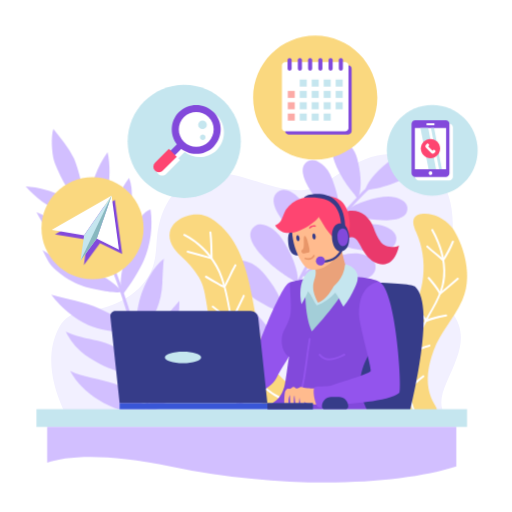
t = 0.00 s
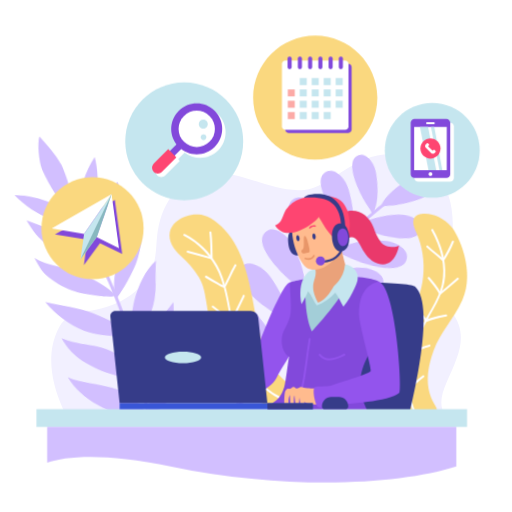
t = 1.00 s
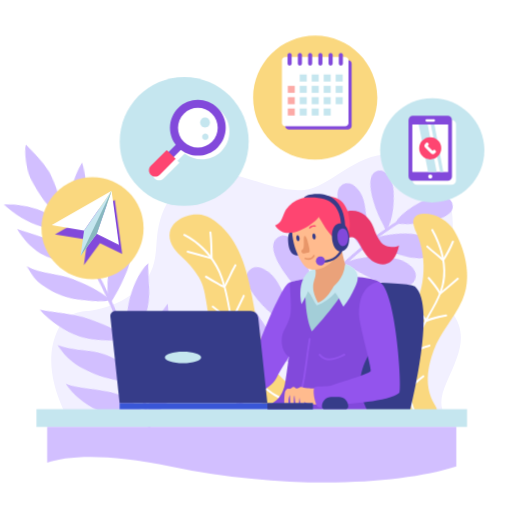
t = 2.00 s
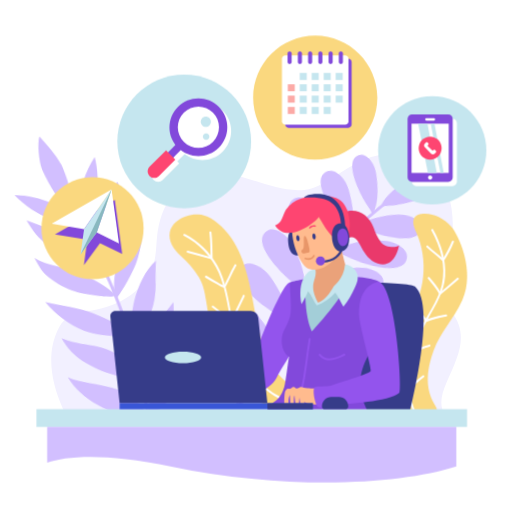
t = 3.00 s
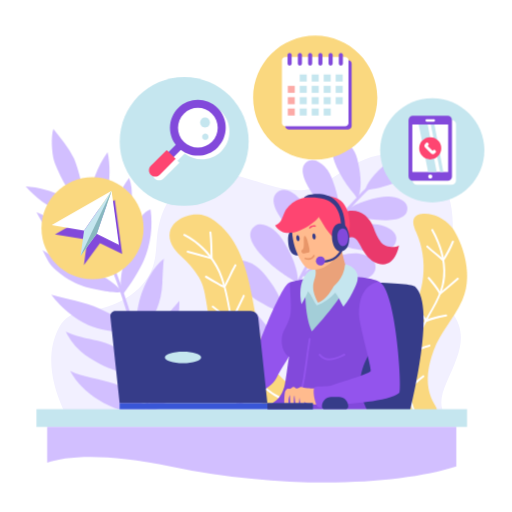
t = 4.00 s
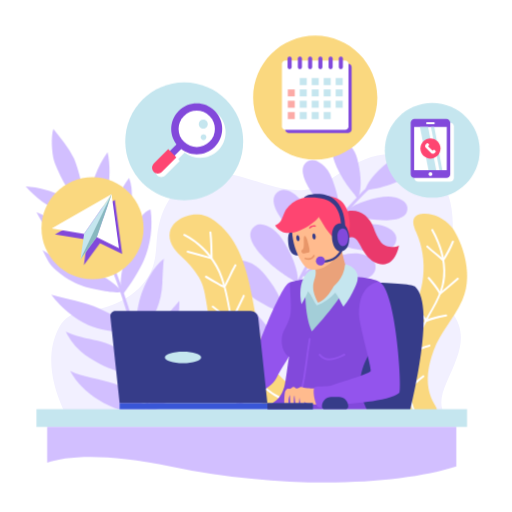
t = 5.00 s

The animated SVG that drew these frames (rendered in a browser with its animation timeline set to each time). Animation: 6 CSS @keyframes rules; one cycle of 6.00 s, repeats indefinitely.

<svg id="eeoM4RW23vC1" xmlns="http://www.w3.org/2000/svg" xmlns:xlink="http://www.w3.org/1999/xlink" viewBox="0 0 1000 1000" shape-rendering="geometricPrecision" text-rendering="geometricPrecision">
<style><![CDATA[
#eeoM4RW23vC9_tr {animation: eeoM4RW23vC9_tr__tr 6000ms linear infinite normal forwards}@keyframes eeoM4RW23vC9_tr__tr { 0% {transform: translate(395.5px,825.739868px) rotate(0deg);animation-timing-function: cubic-bezier(0.42,0,0.58,1)} 33.333333% {transform: translate(395.5px,825.739868px) rotate(-5.504189deg);animation-timing-function: cubic-bezier(0.42,0,0.58,1)} 66.666667% {transform: translate(395.5px,825.739868px) rotate(0deg)} 100% {transform: translate(395.5px,825.739868px) rotate(0deg)}} #eeoM4RW23vC39_tr {animation: eeoM4RW23vC39_tr__tr 6000ms linear infinite normal forwards}@keyframes eeoM4RW23vC39_tr__tr { 0% {transform: translate(423.774506px,688.484741px) rotate(0deg);animation-timing-function: cubic-bezier(0.42,0,0.58,1)} 33.333333% {transform: translate(423.774506px,688.484741px) rotate(11.704441deg);animation-timing-function: cubic-bezier(0.42,0,0.58,1)} 66.666667% {transform: translate(423.774506px,688.484741px) rotate(0deg)} 100% {transform: translate(423.774506px,688.484741px) rotate(0deg)}} #eeoM4RW23vC192_to {animation: eeoM4RW23vC192_to__to 6000ms linear infinite normal forwards}@keyframes eeoM4RW23vC192_to__to { 0% {transform: translate(166.5px,445.5px);animation-timing-function: cubic-bezier(0.42,0,0.58,1)} 50% {transform: translate(166.5px,433.5px);animation-timing-function: cubic-bezier(0.42,0,0.58,1)} 100% {transform: translate(166.5px,445.5px)}} #eeoM4RW23vC204_to {animation: eeoM4RW23vC204_to__to 6000ms linear infinite normal forwards}@keyframes eeoM4RW23vC204_to__to { 0% {transform: translate(618.749969px,187.900002px);animation-timing-function: cubic-bezier(0.42,0,0.58,1)} 50% {transform: translate(618.749969px,174.900002px);animation-timing-function: cubic-bezier(0.42,0,0.58,1)} 100% {transform: translate(618.749969px,187.9px)}} #eeoM4RW23vC263_ts {animation: eeoM4RW23vC263_ts__ts 6000ms linear infinite normal forwards}@keyframes eeoM4RW23vC263_ts__ts { 0% {transform: translate(359.799988px,276.150009px) scale(1,1);animation-timing-function: cubic-bezier(0.42,0,0.58,1)} 50% {transform: translate(359.799988px,276.150009px) scale(1.18219,1.18219);animation-timing-function: cubic-bezier(0.42,0,0.58,1)} 100% {transform: translate(359.799988px,276.150009px) scale(1,1)}} #eeoM4RW23vC282_ts {animation: eeoM4RW23vC282_ts__ts 6000ms linear infinite normal forwards}@keyframes eeoM4RW23vC282_ts__ts { 0% {transform: translate(844.25px,293.54998px) scale(1,1);animation-timing-function: cubic-bezier(0.42,0,0.58,1)} 50% {transform: translate(844.25px,293.54998px) scale(1.19109,1.19109);animation-timing-function: cubic-bezier(0.42,0,0.58,1)} 100% {transform: translate(844.25px,293.54998px) scale(1,1)}}
]]></style>
<g><g><g><g><g><path d="M112.6,645c18.7-39.3,51.1-35.9,67-38.4c53.2-8.2,107.6-40.7,121.1-92.8c4.5-17.4,4.3-35.5,6.2-53.3c3.1-28.1,12.1-56.1,29.1-78.7c17-22.7,42.4-39.6,70.5-43.1c64-8.1,123.4,38.3,187.6,32.2c55.2-5.2,106-83.6,190.3-68.4c71.1,12.9,127,80.1,86.1,222.6-11.2,39.3-.9,67.5,11.1,83.3c34.9,46.3,14.1,84.9-9.2,138-11,25.2-16.7,48.8.5,70.3-40.1,9.6-688.5,10.8-736.1,7.6c0,0-62.8-98.1-24.2-179.3Z" fill="#f2f0ff"/></g><g><g id="eeoM4RW23vC9_tr" transform="translate(395.5,825.739868) rotate(0)"><g transform="translate(-395.499963,-825.739865)"><g><g><path d="M152.7,379.6c17.8,30,34.2,60.8,48.9,92.4c51.3,110.4,82.7,229.6,92.8,351c.3,3.9-5.7,3.8-6,0-2.9-35.1-7.5-70-14-104.6-22.2-118.3-65.3-232.3-126.8-335.8-2-3.3,3.2-6.3,5.1-3Z" fill="#d2bfff"/></g></g><g><path d="M316.8,738.1c6.4-9.4,12.9-18.8,21.2-26.6c16.5-15.7,39.1-24.1,54.8-40.7-2.6,24-14.4,55.8-29.6,74.6-15.1,18.8-38.7,45.4-73,63.8-1-23.3,14-53,26.6-71.1Z" fill="#d2bfff"/></g><g><path d="M290.5,806.9c-28.8,3.9-69.5-7.1-97.9-25.8-25.4-16.6-41.8-32.3-55.7-56.8c24.9,12.1,60.6,15.7,86.5,25.2c31.4,11.5,49.8,29.4,67.1,57.4Z" fill="#d2bfff"/></g><g><path d="M305.3,644.4c14.1-19.7,28.3-39.3,45-56.9.6,18.5-2.9,40.6-8.6,60.8-4.9,17.2-10.6,33.4-18.5,45.9-4,6.3-37.6,44.5-43.3,38.2-4.6-5.1,8.6-64.6,25.4-88Z" fill="#d2bfff"/></g><g><path d="M255.1,699.6c11.5,11.8,24,29.6,24,29.6-28.6,10.6-101.3-20.1-128.8-50.2-4.3-4.7-14.2-15.5-21.6-31.4C157.1,660.1,179.1,662,198,667c21,5.6,41.9,17,57.1,32.6Z" fill="#d2bfff"/></g><g><path d="M320.4,505.2c-1.3,1-2.9,41.1-3.1,44.8-1.9,43.8-16.8,69.1-31.3,87.4-11.8,15-22.9,16-22.9,16c.1-19.8,5.4-54.9,11.2-73.8c7.6-24.2,24.9-59.7,46.1-74.4Z" fill="#d2bfff"/></g><g><path d="M261.4,646.9c-10.9,5.4-62.2-.1-88.7-11.9-28.3-12.6-53.9-35.1-72.6-59.6c27.4,7.4,67.4,15,93.3,26.7c28,12.5,51.6,25.3,68,44.8Z" fill="#d2bfff"/></g><g><path d="M267.5,437.8c5.9-12.1,13.7-24.8,26.5-28.9c4.9,33.8.1,68.9-13.3,100.3-6.5,15.4-26.5,48.3-40.9,65.9-6.8-11.5-3.5-36.5-1-48.9c6.4-31.7,14.4-59.3,28.7-88.4Z" fill="#d2bfff"/></g><g><path d="M237.5,569.5c-11.3,5.6-64.3-6.4-77.5-11.4-17.5-6.6-35.6-17.2-49.6-29.5-15.6-13.7-17.7-21.6-27.4-40c25.6,17.9,59.7,19.6,87.7,33.6c38.4,19.3,61.6,38,66.8,47.3Z" fill="#d2bfff"/></g><g><path d="M252.1,347.6c9.8,25.8,5.2,55.1-4.7,80.9s-25.6,45.6-36.8,70.8c-1.6-8.5-.6-18.8,1.1-30.3c2-14.5,5.1-29.6,7.9-44c5.5-27.7,15-54.9,32.5-77.4Z" fill="#d2bfff"/></g><g><path d="M208.1,493.7c3.3,7.4-40.7-3.9-47.9-6-16.8-4.9-33.4-11-47.7-21.3-18.1-13.1-31.1-32.2-41.3-52.1q34.2,14.3,67.9,29.9c9.6,4.4,67.5,46,69,49.5Z" fill="#d2bfff"/></g><g><path d="M210.1,297.3c5.2,23.4,5.1,52.8-.1,76.2-2.3,10.4-16.7,52.4-32.8,56c0,0,.3-26.1-.3-34.8-2.3-33.1,14.5-71,33.2-97.4Z" fill="#d2bfff"/></g><g><path d="M123.1,383.9c14.5,7.5,40.9,23.3,51.1,42.3-13.2,1.5-34.4-3.1-54.8-11.8-26.2-11.1-50.7-29-69.3-50.4c25.4,1.4,50.4,8.3,73,19.9Z" fill="#d2bfff"/></g><g><path d="M150.6,385.6c-13.6,1.8-41.3-59-44.8-70.9-4.7-15.7-6.7-47.4-1.6-63c14.6,18,29.4,36.1,39.8,56.7c3.9,7.9,28.2,74.4,6.6,77.2Z" fill="#d2bfff"/></g></g></g><g id="eeoM4RW23vC39_tr" transform="translate(423.774506,688.484741) rotate(0)"><g transform="translate(-423.7745,-688.484735)"><g><g><path d="M534.9,685.6c-1.8-17.1,3-33.3,8.5-49.3q7.6-22.3,16.8-44c12.4-29.5,26.9-58.1,43.4-85.5c33.1-55.1,74-105.3,121.1-149c2.8-2.7,7.1,1.6,4.2,4.2C683,404.6,643,453.4,610.5,507c-16.1,26.4-30.3,53.9-42.6,82.2q-9.7,22.4-17.7,45.5c-5.7,16.6-11.2,33.2-9.3,50.9.4,3.9-5.6,3.8-6,0Z" fill="#d2bfff"/></g></g><g><path d="M527.4,646.4c6.5,10.7,10,18.3,11.7,28.7-6.4-2.3-9-3.8-16.9-5.8-36.8-9.2-121.1-46.7-93.3-79.7c7.7-9.1,23.1-7.2,34.4-3.3s20.9,11.5,29.7,19.7c12.8,12,25.3,25.4,34.4,40.4Z" fill="#d2bfff"/></g><g><path d="M547.1,583.4c4.9,11.5,7.2,19.5,7.5,30-6-3.1-8.4-5-16-8.1-35-14.4-113.2-63.6-80.9-92.2c9-8,23.9-3.9,34.5,1.6c10.7,5.5,19.1,14.4,26.6,23.7c11,13.7,21.5,28.8,28.3,45Z" fill="#d2bfff"/></g><g><path d="M577.8,522.9c3.3,12,4.6,20.3,3.4,30.7-5.6-3.9-7.7-6.1-14.8-10.2-32.7-19-103.5-78.3-67.7-102.3c10-6.6,24.2-.6,34,6.3s17,16.9,23.2,27.1c9,15.1,17.3,31.4,21.9,48.4Z" fill="#d2bfff"/></g><g><path d="M616.7,461.7c2.1,12.3,2.6,20.7.4,31-5.2-4.5-7.1-6.8-13.7-11.6-30.8-22.1-95.4-88-57.5-108.4c10.6-5.7,24.2,1.8,33.3,9.5c9.1,7.8,15.2,18.5,20.4,29.3c7.5,15.8,14.2,32.9,17.1,50.2Z" fill="#d2bfff"/></g><g><path d="M662.3,404.3c.8,11.8.5,19.7-2.6,29.2-4.4-4.7-5.9-7.1-11.7-12.2-27-23.8-81.7-92-43.9-107.6c10.4-4.3,22.5,4,30.4,12.2c7.8,8.2,12.6,18.8,16.4,29.4c5.6,15.7,10.3,32.4,11.4,49Z" fill="#d2bfff"/></g><g><path d="M704.2,362.9c-.7,10.5-1.9,17.5-5.7,25.6-3.3-4.7-4.4-7-9-12.2-21-24.1-61.6-90.7-26.4-100.2c9.8-2.7,19.5,6.1,25.5,14.2c6,8.2,9,18.1,11.1,28c3.2,14.5,5.4,29.8,4.5,44.6Z" fill="#d2bfff"/></g><g><path d="M617.5,631.6c12.6-3.2,25.8-5.4,38.7-3.2s28.6,8.4,31.2,21.2c9.3,46.1-91,37.7-131,27.3-8.6-2.2-11.9-2.2-19.3-3.4c7.1-9,14.5-14.4,26.3-21.3c16.5-9.6,35.5-15.9,54.1-20.6Z" fill="#d2bfff"/></g><g><path d="M634.6,565.7c12.1-3.1,24.8-5.3,37.1-3.2c12.4,2.1,27.5,8.1,29.9,20.4c9,44.2-87.3,36.2-125.7,26.2-8.2-2.1-11.4-2.1-18.4-3.2c6.8-8.7,13.8-13.9,25.1-20.4c15.9-9.3,34.2-15.3,52-19.8Z" fill="#d2bfff"/></g><g><path d="M665.9,498.8c12.2-3,24.9-5.2,37.2-3.1c12.4,2.1,27.4,8.1,29.9,20.4c9,44.2-87.3,36.2-125.7,26.2-8.2-2.2-11.4-2.1-18.5-3.3c6.9-8.6,13.9-13.8,25.2-20.4c15.9-9.2,34.1-15.2,51.9-19.8Z" fill="#d2bfff"/></g><g><path d="M711.9,439.2c12-1.4,24.4-1.9,36,1.7c11.6,3.5,25.3,11.2,26.1,23.2c3,43.5-88.2,23.8-123.8,9.4-7.6-3.2-10.7-3.5-17.3-5.5c7.7-7.4,15.1-11.5,26.7-16.4c16.4-6.8,34.6-10.3,52.3-12.4Z" fill="#d2bfff"/></g><g><path d="M739.3,385.9c10.4-2,21.3-3.2,31.7-.8s22.9,8.2,24.4,18.7c5.5,38-75.9,26.5-108,16.2-6.9-2.2-9.6-2.3-15.5-3.7c6.2-7,12.4-11,22.3-16.1c14-7,29.8-11.3,45.1-14.3Z" fill="#d2bfff"/></g><g><path d="M757.5,317.1c8.1-6.3,17-12.1,26.9-14.6c10-2.5,23.4-3,29.3,5.5c21.3,30.3-53.8,56.1-86,61.2-6.9,1.1-9.3,2.2-15,3.6c2.3-8.7,5.9-15,12.2-23.6c9-12.2,20.7-22.8,32.6-32.1Z" fill="#d2bfff"/></g></g></g><g><g><path d="M754.6,748.2c-1.2-23.9,4.4-45,13.8-67c7.9-18.3,18.2-39.9,28.8-56.8C829.8,572,837.7,509.5,812.7,453c-4.4-10-9.2-23-1.3-30.5c3.1-2.9,7.4-4.1,11.6-4.6c21.6-2.9,43.3,8.2,58,24.3s47.6,87.5,22.1,143.7c-17.8,39.1-42.7,62.5-55.7,97.7-13,35.1-18.3,71.8.2,104.4c3.3,5.8,7.4,11.7,7,18.4-.6,11-12.7,17.6-23.6,18.9-45,5.3-74.4-37.9-76.4-77.1Z" fill="#fad87f"/></g><g><g><path d="M845.9,448.2c15.6,27.2,25.7,59.6,23.6,91.3-2,30.5-18.6,56.7-33.2,82.6-33.4,58.9-53.6,132.2-18.1,195.1c1.2,2.2-2.2,4.2-3.5,2-30.8-54.7-20.9-119.7,5-174.1c14-29.5,35.1-56.4,43.1-88.4c8.9-35.7-2.5-75.3-20.3-106.5-1.3-2.2,2.2-4.2,3.4-2Z" fill="#fff"/></g></g><g><g><path d="M836,480.1c9.8,9.4,21.1,17.1,31,26.6q-1.6.2-3.1.4c7.5-11.5,13.5-23.1,18.7-35.7c1-2.4,4.9-1.3,3.9,1-5.4,13-11.4,25-19.2,36.7-.7,1.1-2.2,1.3-3.1.4-9.9-9.5-21.2-17.1-31.1-26.6-1.8-1.8,1-4.6,2.9-2.8Z" fill="#fff"/></g></g><g><g><path d="M838.6,541.3c8.4,9.7,16.6,19.5,22.7,30.8q-1.4-.4-2.7-.7c12-9,22.7-19.2,34.2-28.8c2-1.6,4.8,1.2,2.8,2.9-11.7,9.7-22.8,20.1-35,29.3-.9.7-2.3.2-2.8-.7-5.9-11-13.9-20.5-22-30-1.6-2,1.2-4.8,2.8-2.8Z" fill="#fff"/></g></g><g><g><path d="M818.6,600.8q5.1,8.6,10.4,17.2c3.9,6.2,6.1,5.4,12.4,3.1c9.7-3.3,19.5-5.6,29.6-7.1c2.5-.4,3.6,3.5,1.1,3.9-13.7,2-26.6,5.7-39.4,10.8-.8.4-1.8-.2-2.3-.9q-7.8-12.4-15.3-25c-1.3-2.2,2.2-4.2,3.5-2Z" fill="#fff"/></g></g><g><g><path d="M783.1,666.8c6.2,5,12.1,10.4,17.9,15.9c1.7,1.6,3.4,3.5,5.2,5c.9.7-2.5,1.3-.1-.5c8.8-6.7,21.5-12,32.3-14.3c2.5-.5,3.6,3.3,1,3.9-11.7,2.5-22.8,8.4-32.8,14.8-.8.5-1.9.3-2.5-.3-7.6-7.6-15.5-14.9-23.8-21.7-2-1.6.8-4.4,2.8-2.8Z" fill="#fff"/></g></g><g><g><path d="M764.4,735.8c6.1,4.6,12.4,9.1,18.6,13.8c2.9,2.1,10.8,10.1,13.7,9.8c3.8-.4,12.2-12.1,15.4-15.1c4.4-4,9.1-7.6,13.8-11.2c2.1-1.5,4.1,1.9,2,3.5-11,8.2-20.7,17.5-29.6,28-.7.9-2,.7-2.8,0-10.5-9.1-22.1-17-33.2-25.4-2-1.5,0-5,2.1-3.4Z" fill="#fff"/></g></g></g><g><g><path d="M508.8,658.2c6.6,23.2,15.6,46,29.5,65.8c11.8,17,29.5,28.1,41.7,44.4c12.2,16.1,2.4,26.4-16.1,29.9-20.2,3.9-41.4-4.1-58.2-15-32.3-20.7-59.2-51.7-74.6-86.9-15.3-35.2-22.9-71.9-28.7-109.8-2.5-16.1-5.7-32.1-14.3-45.9-9.6-15.4-21.7-28.9-35.1-41-13.5-12.2-25.3-29.7-21.2-47.4c3.5-15,17.6-25.4,32.3-30.2c7.7-2.6,16-3.9,24.1-3.2c13.6,1.2,26.1,8.1,36.8,16.7c41.7,33.6,57.2,89.5,67.1,142.1c5,27,9.3,54.1,16.7,80.5Z" fill="#fad87f"/></g><g><g><path d="M360.8,456.9c26.7,13.7,48.9,34.9,63.5,61.1c17.1,30.7,21.5,66.7,28.6,100.6c3.9,18.6,8.8,36.8,15.1,54.8c6.1,17.6,12.2,35.5,22.7,51.2c16.6,25,45.5,49.3,74.6,57.5c2.4.7,1.4,4.5-1.1,3.8-26.8-7.5-52.2-28.3-69.8-49.5-20.7-25.1-31.4-60.4-39.5-91.5-9.7-37.2-12.5-77.3-28-112.8-13.7-31-38-56.3-68.1-71.8-2.3-1.2-.3-4.6,2-3.4Z" fill="#fff"/></g></g><g><g><path d="M469.9,737.5c14.7,4,29.3,8.6,43.8,13.2q-1.2,1.3-2.5,2.5c-2.1-13.8-4.7-29.3-1.8-43.1.6-2.5,4.4-1.4,3.9,1.1-2.8,13-.2,27.9,1.8,40.9.2,1.4-.9,3-2.5,2.5-14.5-4.6-29.1-9.2-43.8-13.2-2.4-.7-1.4-4.6,1.1-3.9Z" fill="#fff"/></g></g><g><g><path d="M432.3,668.7q22.6,17.4,46,33.9-1.5.8-3,1.7c1.1-18.9,4.8-37.1,11.2-54.9.8-2.4,4.7-1.4,3.8,1-6.3,17.5-9.9,35.4-11,53.9-.1,1.4-1.7,2.7-3,1.7q-23.4-16.4-46-33.8c-2-1.6,0-5.1,2-3.5Z" fill="#fff"/></g></g><g><g><path d="M416.9,597.2c11.9,9.9,24.3,19,36.8,28.1q-1.4.4-2.8.7c7.9-16.4,15.3-33,23.5-49.3c1.1-2.3,4.6-.3,3.4,2-8.1,16.3-15.5,32.9-23.4,49.4-.4.9-1.9,1.3-2.8.7-12.7-9.3-25.4-18.7-37.5-28.8-2-1.6.8-4.4,2.8-2.8Z" fill="#fff"/></g></g><g><g><path d="M403.2,538.6c5.8,3.7,11.9,7.1,17.9,10.4c4.5,2.5,10,6.7,15.1,8c3.5.9,1.8.4,3.6-3.7s4.1-8.1,6.1-12.2c3.9-8.2,7.7-16.4,12.3-24.2c1.3-2.3,4.7-.2,3.4,2-7.9,13.7-13.7,28.5-21.6,42.2-.5.8-1.4,1.1-2.3.9-4.4-1-9.1-4.4-13.1-6.6-7.9-4.2-15.8-8.5-23.4-13.3-2.2-1.4-.2-4.9,2-3.5Z" fill="#fff"/></g></g><g><g><path d="M366.9,489.4c15.8,3.9,31.3,8.5,46.9,13.1q-1.3.9-2.5,1.9c-.3-16.8-.5-33.8-2.3-50.6-.3-2.5,3.7-2.5,4,0c1.8,16.8,2,33.8,2.3,50.6c0,1.3-1.3,2.3-2.6,1.9-15.5-4.5-31.1-9.1-46.8-13.1-2.5-.6-1.5-4.5,1-3.8Z" fill="#fff"/></g></g></g></g></g><g><g><g><path d="M797.9,816.7c-27.1-.3-209.3,4.5-227.5,0-6.5-28.6,18.5-144,26.2-176c6.4-26.7,8.3-77.2,15-80c34.8-14.2,189.2-9.9,198.8-1.3c44.2,39.5-11.4,247.1-12.5,257.3Z" fill="#363c89"/></g><g><g><g><path d="M596.6,607.3c3.8,45.8-35.5,89.9-56.6,130.7-7.1,13.8-21.4,20.3-32.5,31.1-11,10.9-26,18.7-41.5,18-7.8-.4-16.1-3.4-20-10.1-6.3-10.6,1-23.8,7.4-34.3C466.2,721.8,491,717.5,498,694c6.4-21.5,53.7-142.5,68.3-142.5c33.5,0,25.3-3,30.3,55.8Z" fill="#9354ed"/></g><g><path d="M740.3,642c-9.6,46.8-30.9,53.4-36.8,100.8-4,31.6,10.2,44.3,19.2,74.9-67.1.8-137.2-1.6-202.5.9c2-44.2,21.7-21.1,35-63.1c3-9.6,6.9-46.3,9.4-58.3-8-5.5-16.4-18.8-13.9-38.2c1.7-13.7,11-22.3,15.9-41c4.1-15.5-.3-46.8-.3-66.5c0,0,13.7-5.2,55.6-11.9c19.5-3.2,99.9-1.5,118.5,10.6c3.8,2.4,8.2,51.3-.1,91.8Z" fill="#8249db"/></g><g><g><path d="M606.8,662.3c-5.7,33.8-8,68.1-16,101.5-.6,2.5-4.5,1.4-3.9-1.1c8-33.4,10.3-67.7,16.1-101.4.4-2.6,4.2-1.5,3.8,1Z" fill="#9354ed"/></g></g><g><g><path d="M625.6,691.3c12.2,15.5,31.9,6.9,46.1-.4c2.3-1.2,4.3,2.2,2,3.4-15.7,8.1-37.6,16.7-50.9-.2-1.6-2,1.3-4.9,2.8-2.8Z" fill="#9354ed"/></g></g><g><path d="M687,538c-13,40-78,109.3-78,109.3-16.3-33.3-12.4-96.1-12.4-96.1C608,532.9,687,538,687,538Z" fill="#a3ced8"/></g><g><path d="M620.4,594.3c-4.1,2.3-25.3-38.7-23.8-43.1c5.4-12.1,15.2.2,18.4-8.9c2.5-7.2-10-40-3-48.4c4.2-5,55.2-43,53.3-27.1-1.2,9.7,5.9,40.2,9,49.4c0,0,3.7,46.3-53.9,78.1Z" fill="#eaa27a"/></g><g><g><path d="M566.3,759.3c3.4-.4,2.9-3.9,7.5-3.8c1.4,0,4.3,3.6,6.2,3.2c3.2-.7,5.3-3.2,8-3.2c2.5,0,7.2,2.4,12.6,2.8c8.5.8,18.7-.4,24.6-1.3c11.1-1.7,16.5-1,19.8,11c4.9,17.6-9.2,16.8-25,21.3-3.3,1-13,1-16.3,0-3.3-.9-5.4-2-9.6-4.3.8,6.3,0,0-.2,4.1-.3,4.2-3.9,7.5-6,5.2-1-7.1-2.1-10.1-3.2-17.6-.6,5.6-.5,7.1-1,12.7.6,6.3-3.2,6.6-4.6,3.7-2.8-5.8-3.4-15.7-4.1-20.8-1.7,2.4-.7,13.4-1,19.4c0,6-5.9,6.1-6.3,2.6-.8-5.7-.9-17.2-1.7-22.9-2.6,5.2-2.9,12.2-2.2,18-1.1,8.3-6.1,7.9-7.5,5-1.5-2.8-1.2-17.3-.6-22.7.4-4.2.6-7.5,3.3-10.7c3.2-3.2,4.3-1.3,7.3-1.7Z" fill="#ffbb8e"/></g><g><path d="M615.1,755.5c3.3-2.2,23.7-.3,30.5-2.5c23.4-7.7,77.4-24,78.4-28.7c1.6-7.3-22.8-90.7-23-110.3-.7-61.3,39.4-63.8,39.4-63.8c33.3,13.8,45.1,212.1,39.7,216.6-21.9,18.1-99.3,21.1-128.4,24.9-6,.7-26,6.8-30.7,3-5.6-4.6-12-35.3-5.9-39.2Z" fill="#9354ed"/></g></g><g><path d="M698.8,541.1c.1,7.7-3.2,15-6.5,22.1-5.4,11.9-12.1,23.8-21.6,35.7-6.2-10.3-8.8-18.3-15.8-27.5-9.9,11-22.4,19.6-36.1,25.1-6.3-8-10.2-18.7-17.1-27.8-2.7,7.9-8.6,18.1-12.9,25.3-3.8-18.6-3.6-41.5,7.8-56.6c5.4-7.2,10.3-10.5,19.2-11.6c3.5,11.4-4.2,23.1-4.2,34.9.1,9.7,4.7,22.1,9.7,30.3c16.5-5,28.6-28.9,30.4-31.7s19-14.3,22.6-43.1c8.3,0,24.5,10,24.5,24.9Z" fill="#c5e6ef"/></g></g><g><g><path d="M729.7,444.5c3.6,10.2,7.9,20.3,14.6,28.8s26,12.3,35,6c0,0-7.1,47-42,35-33.8-11.7-32.5-55.4-53.2-50.7-14.3,3.2-29.4-6-30.2-23.9-.5-11.1,6.3-20.4,16-24.7c27-11.7,51.1,4.9,59.8,29.5Z" fill="#ea396b"/></g><g><path d="M594.8,464.3c2.7,7.5,3.9,15.9.8,23.2-3,7.4-11.2,12.9-18.9,10.8-9.8-2.7-13-14.9-13.8-25.1-.5-6.4-.7-13.1,2.2-18.9c9.5-19.2,25.3-2.3,29.7,10Z" fill="#363c89"/></g><g><path d="M663.3,492c-7.9,16.1-26.3,31.7-44.1,34.3-7,1-14.6.3-20.5-3.7-3.9-2.7-6.8-6.7-9.3-10.7-11.3-18-17.9-38.9-18.9-60.1-.7-16.7,3.1-35.5,17-44.9c10.6-7.1,24.2-7,37-6.6c6.5.2,13.3.5,19.1,3.5c6.1,3.1,10.4,8.8,14.4,14.3c14.6,20,16.2,51.8,5.3,73.9Z" fill="#ffbb8e"/></g><g><path d="M537.4,440.2c14.1-4.2,14.3-20,21-30.6c6.6-10.4,17.3-17.6,28.8-21.7c13.1-4.5,27.2-5.3,41-5.3c15,0,31.7,1.7,41.4,13.1c4.4,5.2,9,13.7,10.6,20.3c4.8,19.9,5.5,42.9-9.8,56.2-22.6,0-39.4-35.7-48.2-49c2.8,4.2-60.4,56.8-84.8,17Z" fill="#fe4571"/></g><g><path d="M681.7,458.1c1.3,7.9.2,21.2-5.1,27.1-5.3,6-13,8.3-19,2.9-5.4-4.9-9.4-14.2-9.3-28.9.1-6.4,2.7-20.7,13.8-22.7s17.6,8.7,19.6,21.6Z" fill="#363c89"/></g><g><g><path d="M666.4,445.6c-.1-15.5-2.9-33.3-14-45.4-11.8-13-31.3-16.1-58.9-14.2c0,0,2.5-5,15.3-6.5c14.5-1.8,33.5-1.2,47.5,12.8c13.9,13.8,17.9,34.9,18.1,53.3c0,5.2-8,5.2-8,0Z" fill="#363c89"/></g></g><g><g><path d="M672.3,480.6c-5.2,19.5-20.1,30.9-40,32.4-2.6.2-2.5-3.8,0-4c18.1-1.4,31.4-11.8,36.1-29.5.7-2.4,4.6-1.4,3.9,1.1Z" fill="#363c89"/></g></g><g><path d="M625.9,500.7c4.9,0,8.9,3.9,8.9,8.9c0,4.9-4,8.9-8.9,8.9s-8.9-4-8.9-8.9c0-5,4-8.9,8.9-8.9Z" fill="#8249db"/></g><g><path d="M595.1,460.5c3.4,0,5.9,11,6.8,14.7c1.5,5.7,3.9,15.7,2.3,17.3c0,0-13.2,4.6-14.6,1-2.4-6.2.8-4.2,2.6-7.8c3-5.6-.7-25.2,2.9-25.2Z" fill="#e89669"/></g><g><path d="M616.5,461.3c.4,3.3-.7,6-2.4,6.3-1.7.2-3.5-2.2-3.9-5.5-.4-3.2.7-6,2.4-6.2s3.5,2.2,3.9,5.4Z" fill="#363c89"/></g><g><path d="M585,464.8c.4,3.3-.7,6.1-2.4,6.3s-3.4-2.2-3.9-5.5c-.4-3.2.7-6,2.4-6.2s3.5,2.2,3.9,5.4Z" fill="#363c89"/></g><g><g><path d="M596.6,503.1c6.1,1.9,11.8,1.7,15.3-4.3c1-1.7,3.6-.2,2.6,1.5-1.7,2.9-4.2,5.2-7.4,6.5-3.7,1.4-7.6.3-11.3-.9-1.8-.5-1-3.4.8-2.8Z" fill="#e89669"/></g></g><g><g><path d="M603.8,444.3c2.9-3.8,7.5-5.5,12.1-4.3c1.9.5,1.1,3.4-.8,2.9-3.2-.8-6.6.2-8.7,2.9-1.1,1.5-3.7,0-2.6-1.5Z" fill="#fe4571"/></g></g><g><path d="M679.9,459.9c.8,4.9.1,13.3-3.2,17-3.3,3.8-8.1,5.2-11.9,1.8-3.4-3.1-5.9-8.9-5.8-18.1c0-4,1.7-13,8.6-14.2c7-1.2,11,5.4,12.3,13.5Z" fill="#8249db"/></g></g></g></g><g><g><g><path d="M71.2,799.3h841v34.7h-841Z" fill="#c5e6ef"/></g><g><path d="M891.2,834v77.1c-114.5,36.4-330.4,46.5-555.9.2-130.9-26.8-203.4-20.5-243.2-7.7v-69.6Z" fill="#d2bfff"/></g></g><g><g><path d="M647.1,775.3h14.8c10.1,0,18.2,8.2,18.2,18.3c0,3.2-2.5,5.7-5.7,5.7h-39.8c-3.2,0-5.8-2.5-5.8-5.7c0-10.1,8.2-18.3,18.3-18.3Z" fill="#363c89"/></g><g><g><path d="M215.5,618.1c-.6-5.9,4-11,9.9-11h264.2c7.6,0,14,5.7,14.8,13.3l17.8,166.9h-288.6Z" fill="#363c89"/></g><g><path d="M611,799.3h-377.4v-12h377.4Z" fill="#3956d6"/></g><g><path d="M611,799.3h-88.8v-12h88.8Z" fill="#363c89"/></g><g><path d="M392.8,697.9c0,6.3-15.8,11.3-35.4,11.3s-35.4-5-35.4-11.3c0-6.2,15.8-11.2,35.4-11.2s35.4,5,35.4,11.2Z" fill="#c5e6ef"/></g></g></g></g></g></g><g><g><path d="M280.4,445.5c0,55-44.6,99.7-99.7,99.7-55,0-99.7-44.7-99.7-99.7c0-55.1,44.7-99.7,99.7-99.7c55.1,0,99.7,44.6,99.7,99.7Z" fill="#fad87f"/></g><g><path d="M238.7,495.9l-43.4-21-31.5,42.9l6.8-49.6-63.3-10.4l117-67.2Z" fill="#8249db"/></g><g id="eeoM4RW23vC192_to" transform="translate(166.5,445.5)"><g transform="translate(-166.5,-445.5)"><g><path d="M164.1,459.5l-63.3-10.4l117-67.2Z" fill="#fff"/></g><g><path d="M232.2,487.2l-43.4-21.1l29-84.2Z" fill="#fff"/></g><g><path d="M217.8,381.9l-29,84.2-31.6,43l6.9-49.6Z" fill="#c5e6ef"/></g><g><path d="M157.2,509.1l60.6-127.2-29,84.2Z" fill="#88b8bf"/></g></g></g></g><g><g><path d="M737,190.6c0,67-54.4,121.3-121.3,121.3-67,0-121.3-54.3-121.3-121.3s54.3-121.3,121.3-121.3c66.9,0,121.3,54.3,121.3,121.3Z" fill="#fad87f"/></g><g id="eeoM4RW23vC204_to" transform="translate(618.749969,187.900002)"><g transform="translate(-618.749969,-187.900002)"><g><path d="M686.8,133.9v122.3c0,3.6-2.8,6.4-6.4,6.4h-117.1c-3.5,0-6.4-2.8-6.4-6.4v-122.3c0-3.5,2.9-6.4,6.4-6.4h117.1c3.6,0,6.4,2.9,6.4,6.4Z" fill="#8249db"/></g><g><path d="M680.6,127.7v122.3c0,3.6-2.8,6.4-6.4,6.4h-117.1c-3.5,0-6.4-2.8-6.4-6.4v-122.3c0-3.5,2.9-6.4,6.4-6.4h117.1c3.6,0,6.4,2.9,6.4,6.4Z" fill="#fff"/></g><g><g><path d="M565.6,137.7c-2.2,0-4-1.8-4-4v-16.5c0-2.2,1.8-4,4-4c2.3,0,4,1.8,4,4v16.5c0,2.2-1.7,4-4,4Z" fill="#8249db"/></g><g><path d="M585.7,137.7c-2.3,0-4-1.8-4-4v-16.5c0-2.2,1.7-4,4-4c2.2,0,4,1.8,4,4v16.5c0,2.2-1.8,4-4,4Z" fill="#8249db"/></g><g><path d="M605.7,137.7c-2.3,0-4-1.8-4-4v-16.5c0-2.2,1.7-4,4-4c2.2,0,4,1.8,4,4v16.5c0,2.2-1.8,4-4,4Z" fill="#8249db"/></g><g><path d="M625.7,137.7c-2.2,0-4-1.8-4-4v-16.5c0-2.2,1.8-4,4-4s4,1.8,4,4v16.5c0,2.2-1.8,4-4,4Z" fill="#8249db"/></g><g><path d="M645.7,137.7c-2.2,0-4-1.8-4-4v-16.5c0-2.2,1.8-4,4-4s4,1.8,4,4v16.5c0,2.2-1.8,4-4,4Z" fill="#8249db"/></g><g><path d="M665.7,137.7c-2.2,0-4-1.8-4-4v-16.5c0-2.2,1.8-4,4-4s4,1.8,4,4v16.5c0,2.2-1.8,4-4,4Z" fill="#8249db"/></g></g><g><g><g><path d="M599.1,169.1h-13.7v-13.7h13.7Z" fill="#c5e6ef"/></g><g><path d="M622.5,169.1h-13.7v-13.7h13.7Z" fill="#c5e6ef"/></g><g><path d="M645.9,169.1h-13.7v-13.7h13.7Z" fill="#c5e6ef"/></g><g><path d="M669.3,169.1h-13.7v-13.7h13.7Z" fill="#c5e6ef"/></g></g><g><g><path d="M575.7,191.2h-13.6v-13.6h13.6Z" fill="#fcaaa6"/></g><g><path d="M599.1,191.2h-13.7v-13.6h13.7Z" fill="#c5e6ef"/></g><g><path d="M622.5,191.2h-13.7v-13.6h13.7Z" fill="#c5e6ef"/></g><g><path d="M645.9,191.2h-13.7v-13.6h13.7Z" fill="#c5e6ef"/></g><g><path d="M669.3,191.2h-13.7v-13.6h13.7Z" fill="#c5e6ef"/></g></g><g><g><path d="M575.7,213.4h-13.6v-13.7h13.6Z" fill="#fcaaa6"/></g><g><path d="M599.1,213.4h-13.7v-13.7h13.7Z" fill="#c5e6ef"/></g><g><path d="M622.5,213.4h-13.7v-13.7h13.7Z" fill="#c5e6ef"/></g><g><path d="M645.9,213.4h-13.7v-13.7h13.7Z" fill="#c5e6ef"/></g><g><path d="M669.3,213.4h-13.7v-13.7h13.7Z" fill="#c5e6ef"/></g></g><g><g><path d="M575.7,235.5h-13.6v-13.7h13.6Z" fill="#fcaaa6"/></g><g><path d="M599.1,235.5h-13.7v-13.7h13.7Z" fill="#c5e6ef"/></g><g><path d="M622.5,235.5h-13.7v-13.7h13.7Z" fill="#c5e6ef"/></g><g><path d="M645.9,235.5h-13.7v-13.7h13.7Z" fill="#c5e6ef"/></g></g></g></g></g></g><g id="eeoM4RW23vC263_ts" transform="translate(359.799988,276.150009) scale(1,1)"><g transform="translate(-359.799988,-276.150009)"><g><path d="M470.3,276.2c0,61-49.5,110.4-110.5,110.4s-110.5-49.4-110.5-110.4c0-61.1,49.5-110.5,110.5-110.5s110.5,49.4,110.5,110.5Z" fill="#c5e6ef"/></g><g><g><path d="M423.5,293c-17.2,17.1-44.2,18.4-62.9,4l-12.3,12.3l3.3,3.3-27.2,27.2c-4.2,4.2-11.1,4.2-15.3,0s-4.2-11.1,0-15.3l27.2-27.2l3.3,3.3l12.3-12.3c-14.5-18.7-13.1-45.7,4-62.9c18.7-18.6,48.9-18.6,67.6,0c18.6,18.7,18.6,48.9,0,67.6Z" fill="#fff"/></g><g><g><path d="M338,306.6l-8.6-8.7l25.4-25.4l8.7,8.6Z" fill="#8249db"/></g><g><path d="M345.1,306.1l-27.2,27.2c-4.2,4.3-11,4.3-15.3,0-4.2-4.2-4.2-11,0-15.3l27.2-27.2Z" fill="#fe4571"/></g><g><path d="M417,286.5c-18.6,18.6-48.9,18.6-67.5,0-18.7-18.7-18.7-48.9,0-67.5c18.6-18.7,48.9-18.7,67.5,0c18.7,18.6,18.7,48.8,0,67.5Z" fill="#8249db"/></g><g><path d="M407.3,276.8c-13.3,13.3-34.8,13.3-48.1,0s-13.3-34.8,0-48.1s34.8-13.3,48.1,0s13.3,34.8,0,48.1Z" fill="#fff"/></g><g><path d="M399.8,272c-2.1,2.1-5.5,2.1-7.6,0-2.2-2.1-2.2-5.5,0-7.6c2.1-2.1,5.5-2.1,7.6,0s2.1,5.5,0,7.6Z" fill="#c5e6ef"/></g><g><path d="M401.5,249.8c-3.3,3.3-8.7,3.3-12,0s-3.3-8.7,0-12s8.7-3.3,12,0s3.3,8.7,0,12Z" fill="#c5e6ef"/></g></g></g></g></g><g id="eeoM4RW23vC282_ts" transform="translate(844.25,293.54998) scale(1,1)"><g transform="translate(-844.25,-293.54998)"><g><path d="M933,293.6c0,49-39.7,88.7-88.8,88.7-49,0-88.7-39.7-88.7-88.7s39.7-88.8,88.7-88.8c49.1,0,88.8,39.8,88.8,88.8Z" fill="#c5e6ef"/></g><g><g><g><path d="M884.7,248.9v96.2c0,4-3.3,7.2-7.3,7.2h-59.5c-4,0-7.2-3.2-7.2-7.2v-96.2c0-4,3.2-7.2,7.2-7.2h59.5c4,0,7.3,3.2,7.3,7.2Z" fill="#fff"/></g><g><path d="M877.8,242.1v96.1c0,4-3.2,7.2-7.2,7.2h-59.5c-4,0-7.3-3.2-7.3-7.2v-96.1c0-4,3.3-7.3,7.3-7.3h59.5c4,0,7.2,3.3,7.2,7.3Z" fill="#8249db"/></g><g><g><path d="M871.3,330.6h-61v-80.9h61Z" fill="#fff"/></g><g><path d="M836.4,249.7l15.3,80.9h-14.5l-16-80.9Z" fill="#c5e6ef"/></g><g><path d="M847.9,249.7l15.2,80.9h-5.3l-16-80.9Z" fill="#c5e6ef"/></g></g><g><path d="M844.4,338.1c0,2-1.6,3.6-3.6,3.6-1.9,0-3.5-1.6-3.5-3.6c0-1.9,1.6-3.5,3.5-3.5c2,0,3.6,1.6,3.6,3.5Z" fill="#fff"/></g><g><path d="M846.9,244.8h-12.2c-1.1,0-2-.9-2-2s.9-2,2-2h12.2c1.1,0,2,.9,2,2s-.9,2-2,2Z" fill="#fff"/></g></g><g><g><path d="M859.6,290.1c0,10.4-8.4,18.9-18.8,18.9s-18.8-8.5-18.8-18.9s8.4-18.8,18.8-18.8s18.8,8.4,18.8,18.8Z" fill="#fe4571"/></g><g><path d="M850.3,296.9l-2,2c-1.6,1.6-4.3,1.6-6,0l-10.2-10.3c-1.7-1.6-1.7-4.3,0-6l2-2c.6-.6,1.7-.6,2.3,0l1.5,1.5c.7.7.7,1.7,0,2.4l-.9.8c-.3.4-.3.9,0,1.3l7.4,7.3c.3.3.9.3,1.2,0l.9-.8c.6-.7,1.7-.7,2.3,0l1.5,1.4c.7.7.7,1.7,0,2.4Z" fill="#fff"/></g></g></g></g></g></g></g></svg>
